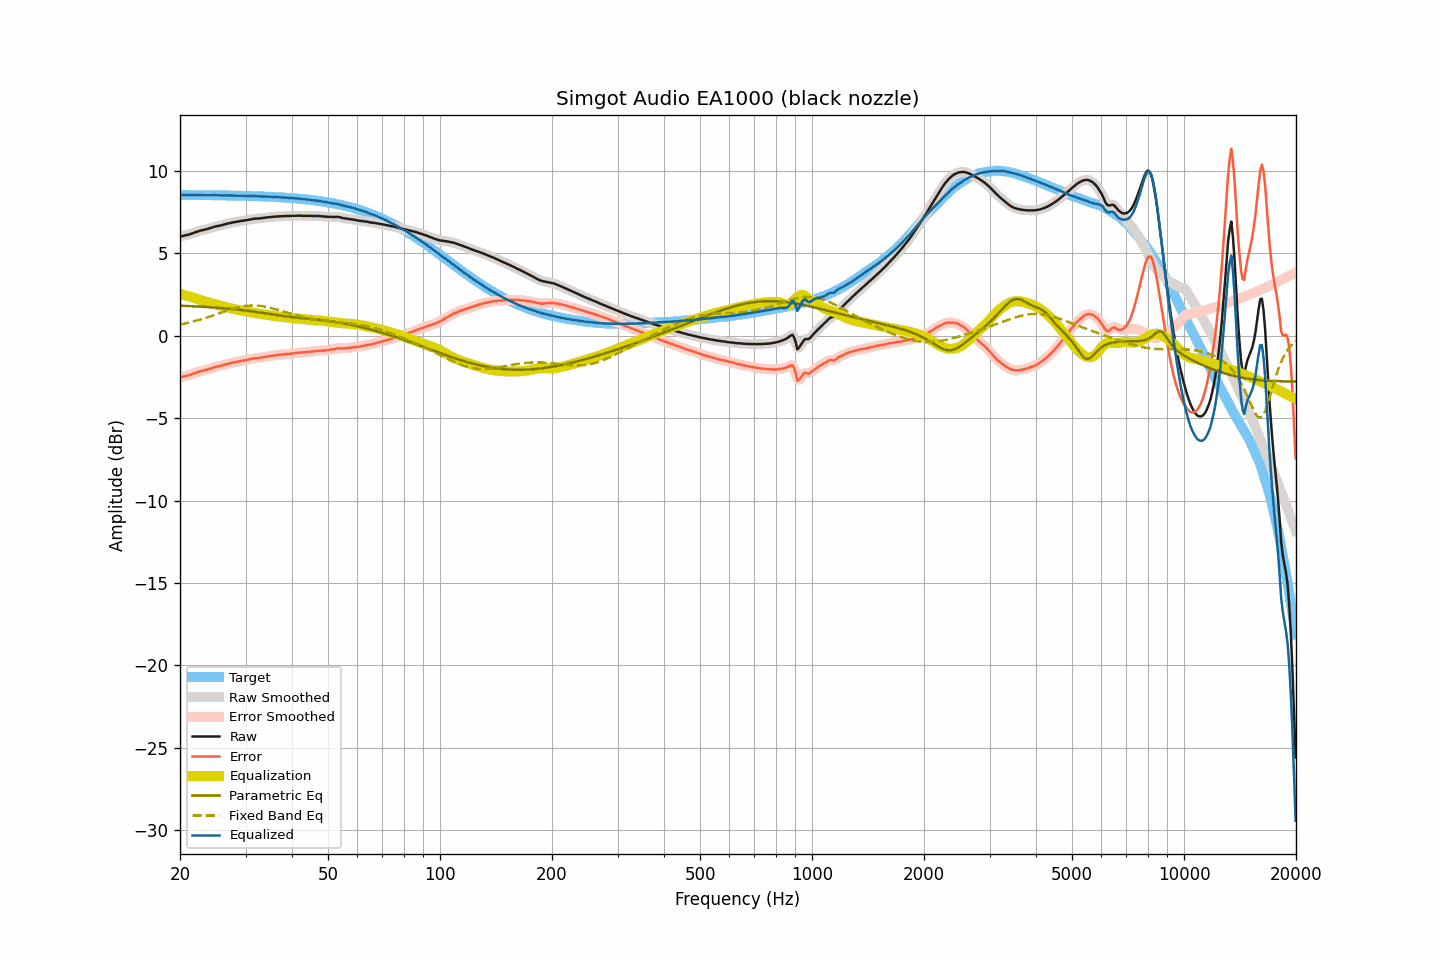

The file beside this chart, header and first rows:
frequency, raw, smoothed, error, error_smoothed, equalization, parametric_eq, fixed_band_eq, equalized_raw, equalized_smoothed, target
20.00, 6.01, 6.01, -2.53, -2.53, 2.53, 1.83, 0.67, 8.54, 8.54, 8.54
20.20, 6.03, 6.03, -2.50, -2.50, 2.51, 1.82, 0.69, 8.54, 8.54, 8.54
20.40, 6.05, 6.06, -2.48, -2.48, 2.48, 1.82, 0.71, 8.54, 8.54, 8.54
20.61, 6.08, 6.08, -2.45, -2.46, 2.46, 1.81, 0.74, 8.54, 8.53, 8.54
20.81, 6.10, 6.10, -2.43, -2.43, 2.43, 1.81, 0.76, 8.53, 8.53, 8.54
21.02, 6.12, 6.13, -2.41, -2.41, 2.40, 1.80, 0.78, 8.52, 8.53, 8.53
21.23, 6.15, 6.15, -2.38, -2.38, 2.37, 1.80, 0.81, 8.53, 8.53, 8.53
21.44, 6.18, 6.18, -2.35, -2.35, 2.34, 1.79, 0.83, 8.53, 8.53, 8.53
21.66, 6.22, 6.22, -2.31, -2.31, 2.31, 1.79, 0.86, 8.53, 8.53, 8.53
21.87, 6.25, 6.26, -2.28, -2.28, 2.28, 1.78, 0.88, 8.53, 8.53, 8.53
22.09, 6.29, 6.29, -2.24, -2.24, 2.24, 1.78, 0.91, 8.54, 8.53, 8.53
22.31, 6.32, 6.32, -2.21, -2.21, 2.21, 1.77, 0.94, 8.54, 8.54, 8.53
22.54, 6.35, 6.35, -2.18, -2.17, 2.18, 1.77, 0.96, 8.53, 8.54, 8.53
22.76, 6.38, 6.38, -2.15, -2.15, 2.15, 1.76, 0.99, 8.54, 8.53, 8.53
22.99, 6.40, 6.40, -2.12, -2.12, 2.12, 1.76, 1.02, 8.53, 8.53, 8.53
23.22, 6.42, 6.43, -2.10, -2.10, 2.10, 1.75, 1.05, 8.52, 8.52, 8.53
23.45, 6.45, 6.45, -2.07, -2.08, 2.07, 1.74, 1.08, 8.52, 8.52, 8.53
23.69, 6.47, 6.48, -2.05, -2.05, 2.04, 1.74, 1.11, 8.52, 8.52, 8.52
23.92, 6.50, 6.50, -2.02, -2.02, 2.02, 1.73, 1.15, 8.52, 8.52, 8.52
24.16, 6.53, 6.53, -1.99, -1.99, 1.99, 1.72, 1.18, 8.52, 8.52, 8.52
24.40, 6.56, 6.56, -1.96, -1.96, 1.96, 1.72, 1.21, 8.52, 8.52, 8.52
24.65, 6.59, 6.59, -1.93, -1.93, 1.93, 1.71, 1.25, 8.52, 8.52, 8.52
24.89, 6.62, 6.62, -1.89, -1.90, 1.90, 1.70, 1.28, 8.53, 8.52, 8.52
25.14, 6.64, 6.64, -1.87, -1.87, 1.88, 1.70, 1.31, 8.52, 8.52, 8.52
25.39, 6.66, 6.66, -1.85, -1.85, 1.85, 1.69, 1.35, 8.51, 8.51, 8.52
25.65, 6.68, 6.68, -1.83, -1.83, 1.83, 1.68, 1.38, 8.51, 8.51, 8.51
25.91, 6.70, 6.71, -1.81, -1.81, 1.80, 1.67, 1.42, 8.50, 8.51, 8.51
26.16, 6.73, 6.73, -1.78, -1.78, 1.77, 1.67, 1.45, 8.51, 8.51, 8.51
26.43, 6.76, 6.76, -1.75, -1.75, 1.75, 1.66, 1.48, 8.51, 8.51, 8.51
26.69, 6.78, 6.79, -1.72, -1.72, 1.72, 1.65, 1.52, 8.51, 8.51, 8.51
26.96, 6.81, 6.81, -1.69, -1.70, 1.70, 1.64, 1.55, 8.51, 8.51, 8.51
27.23, 6.83, 6.83, -1.67, -1.67, 1.67, 1.63, 1.58, 8.51, 8.51, 8.50
27.50, 6.85, 6.85, -1.65, -1.65, 1.65, 1.62, 1.61, 8.50, 8.51, 8.50
27.77, 6.87, 6.87, -1.63, -1.63, 1.63, 1.61, 1.64, 8.50, 8.50, 8.50
28.05, 6.89, 6.89, -1.61, -1.61, 1.61, 1.60, 1.67, 8.50, 8.50, 8.50
28.33, 6.90, 6.91, -1.59, -1.59, 1.59, 1.59, 1.69, 8.49, 8.49, 8.50
28.62, 6.92, 6.92, -1.57, -1.57, 1.57, 1.58, 1.72, 8.49, 8.49, 8.49
28.90, 6.94, 6.94, -1.55, -1.55, 1.55, 1.57, 1.74, 8.49, 8.49, 8.49
29.19, 6.96, 6.96, -1.53, -1.53, 1.53, 1.56, 1.76, 8.49, 8.49, 8.49
29.48, 6.97, 6.98, -1.51, -1.51, 1.51, 1.55, 1.78, 8.49, 8.49, 8.49
29.78, 6.99, 6.99, -1.49, -1.49, 1.49, 1.54, 1.79, 8.49, 8.48, 8.48
30.08, 7.00, 7.01, -1.48, -1.48, 1.47, 1.53, 1.81, 8.48, 8.48, 8.48
30.38, 7.02, 7.02, -1.46, -1.46, 1.45, 1.52, 1.82, 8.48, 8.48, 8.48
30.68, 7.04, 7.04, -1.43, -1.44, 1.43, 1.50, 1.83, 8.48, 8.47, 8.48
30.99, 7.05, 7.06, -1.42, -1.42, 1.42, 1.49, 1.83, 8.47, 8.47, 8.47
31.30, 7.07, 7.07, -1.40, -1.40, 1.40, 1.48, 1.83, 8.47, 8.47, 8.47
31.61, 7.09, 7.09, -1.37, -1.38, 1.38, 1.46, 1.84, 8.48, 8.47, 8.47
31.93, 7.10, 7.10, -1.36, -1.36, 1.37, 1.45, 1.83, 8.47, 8.47, 8.46
32.24, 7.10, 7.11, -1.36, -1.35, 1.35, 1.44, 1.83, 8.46, 8.46, 8.46
32.57, 7.11, 7.11, -1.34, -1.34, 1.34, 1.42, 1.82, 8.45, 8.45, 8.46
32.89, 7.12, 7.12, -1.33, -1.33, 1.33, 1.41, 1.81, 8.45, 8.45, 8.45
33.22, 7.13, 7.13, -1.32, -1.32, 1.31, 1.39, 1.79, 8.45, 8.45, 8.45
33.55, 7.14, 7.15, -1.30, -1.30, 1.30, 1.38, 1.78, 8.44, 8.44, 8.45
33.89, 7.16, 7.16, -1.28, -1.28, 1.28, 1.36, 1.76, 8.45, 8.44, 8.44
34.23, 7.17, 7.17, -1.26, -1.26, 1.27, 1.35, 1.74, 8.44, 8.44, 8.44
34.57, 7.18, 7.18, -1.25, -1.25, 1.25, 1.33, 1.72, 8.43, 8.43, 8.43
34.92, 7.19, 7.19, -1.24, -1.24, 1.23, 1.32, 1.70, 8.43, 8.43, 8.43
35.27, 7.20, 7.20, -1.22, -1.22, 1.22, 1.30, 1.67, 8.42, 8.42, 8.42
35.62, 7.21, 7.21, -1.21, -1.20, 1.21, 1.29, 1.65, 8.42, 8.42, 8.42
35.97, 7.22, 7.22, -1.19, -1.19, 1.19, 1.27, 1.62, 8.42, 8.41, 8.41
... 635 more rows
